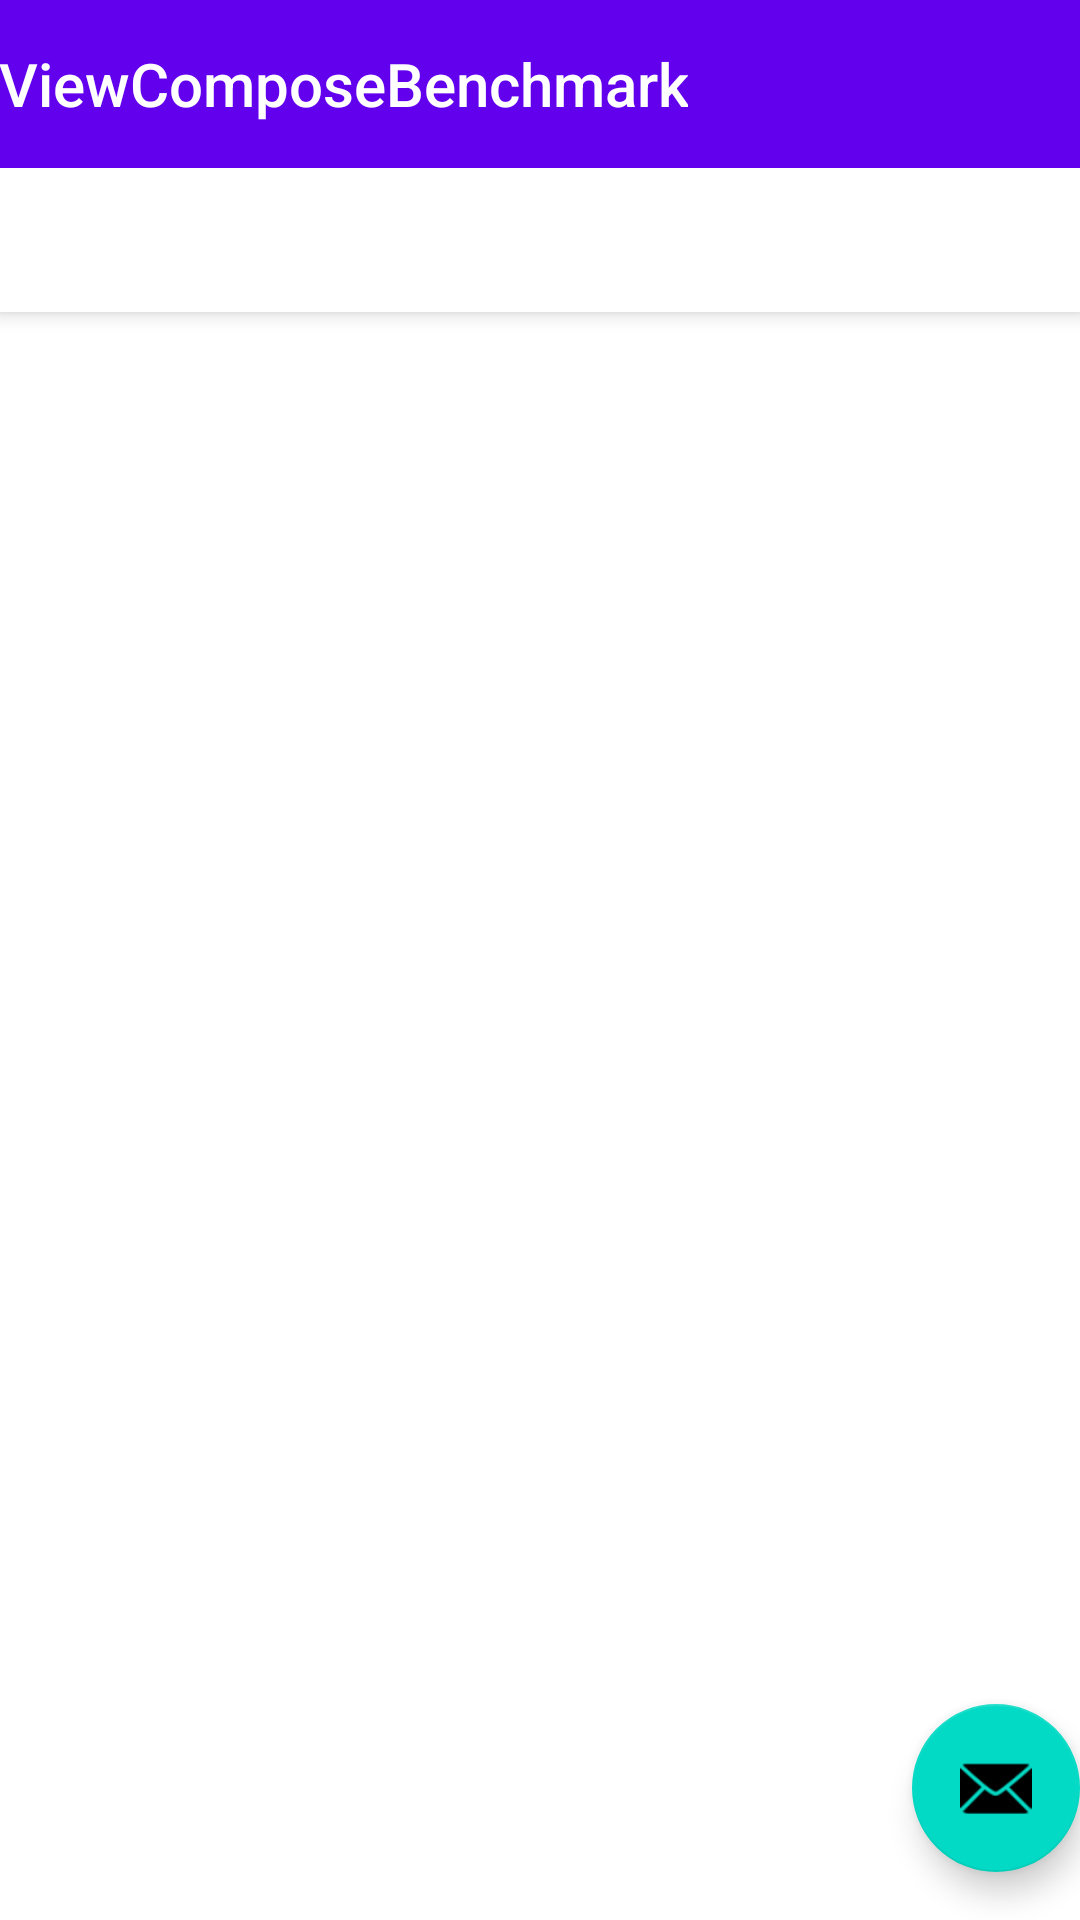

Android layout source for this screen:
<!-- AndroidManifest.xml: activity theme Theme.ViewComposeBenchmark.NoActionBar -->
<!-- res/layout/activity_main.xml -->
<?xml version="1.0" encoding="utf-8"?>
<androidx.coordinatorlayout.widget.CoordinatorLayout xmlns:android="http://schemas.android.com/apk/res/android"
    xmlns:app="http://schemas.android.com/apk/res-auto"
    xmlns:tools="http://schemas.android.com/tools"
    android:layout_width="match_parent"
    android:layout_height="match_parent"
    tools:context=".MainActivity">

    <com.google.android.material.appbar.AppBarLayout
        android:layout_width="match_parent"
        android:layout_height="wrap_content"
        android:theme="@style/Theme.ViewComposeBenchmark.AppBarOverlay">

        <TextView
            android:id="@+id/title"
            android:layout_width="wrap_content"
            android:layout_height="wrap_content"
            android:gravity="center"
            android:minHeight="?actionBarSize"
            android:padding="@dimen/appbar_padding"
            android:text="@string/app_name"
            android:textAppearance="@style/TextAppearance.Widget.AppCompat.Toolbar.Title" />

        <com.google.android.material.tabs.TabLayout
            android:id="@+id/tabs"
            android:layout_width="match_parent"
            android:layout_height="wrap_content" />
    </com.google.android.material.appbar.AppBarLayout>

    <androidx.viewpager.widget.ViewPager
        android:id="@+id/view_pager"
        android:layout_width="match_parent"
        android:layout_height="match_parent"
        app:layout_behavior="@string/appbar_scrolling_view_behavior" />

    <com.google.android.material.floatingactionbutton.FloatingActionButton
        android:id="@+id/fab"
        android:layout_width="wrap_content"
        android:layout_height="wrap_content"
        android:layout_gravity="bottom|end"
        android:layout_marginEnd="@dimen/fab_margin"
        android:layout_marginBottom="16dp"
        app:srcCompat="@android:drawable/ic_dialog_email" />
</androidx.coordinatorlayout.widget.CoordinatorLayout>
<!-- resources referenced by this layout -->
<resources>
  <string name="app_name">ViewComposeBenchmark</string>
  <style name="Theme.ViewComposeBenchmark.AppBarOverlay" parent="ThemeOverlay.AppCompat.Dark.ActionBar" />
  <style name="Theme.ViewComposeBenchmark.NoActionBar">
          <item name="windowActionBar">false</item>
          <item name="windowNoTitle">true</item>
      </style>
</resources>
